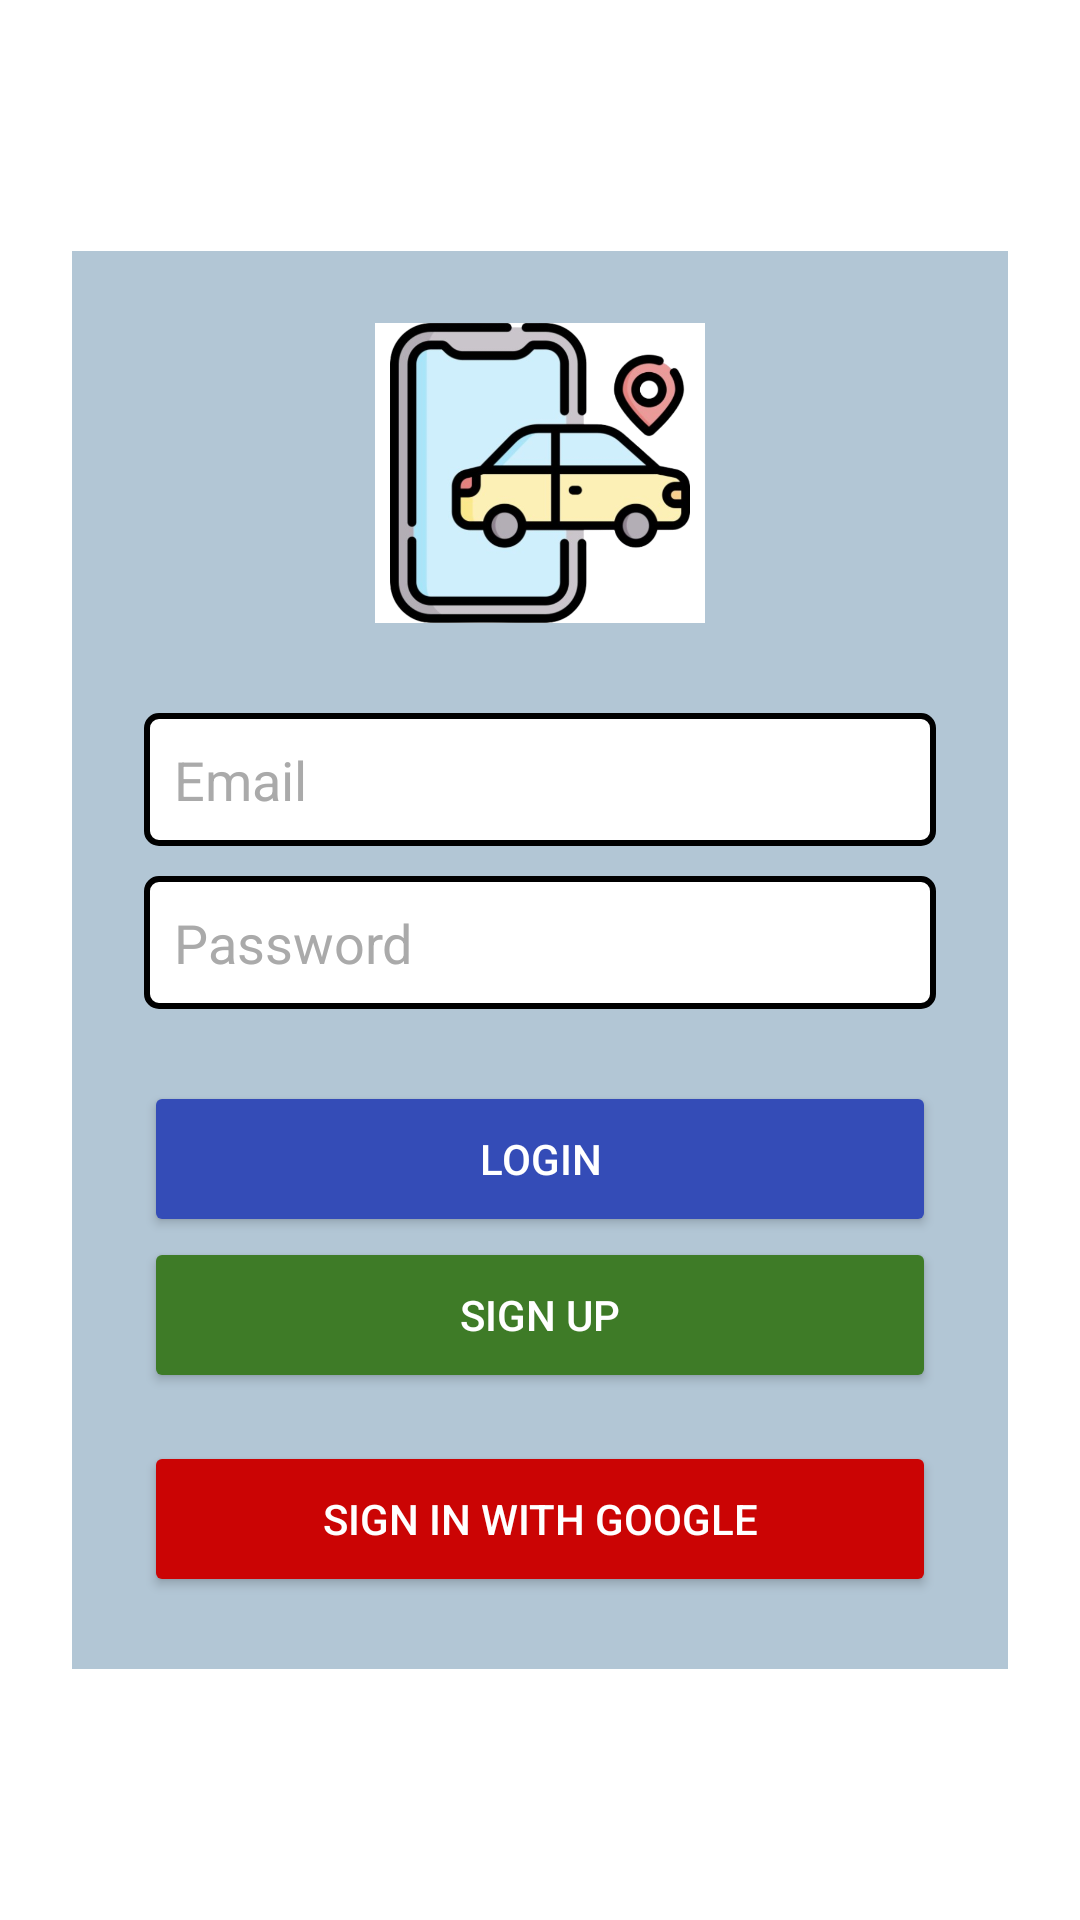

Layout XML and referenced resources for this Android screen:
<!-- AndroidManifest.xml: application theme Theme.Pamasahe -->
<!-- res/layout/activity_login.xml -->
<?xml version="1.0" encoding="utf-8"?>
<RelativeLayout xmlns:android="http://schemas.android.com/apk/res/android"
    xmlns:app="http://schemas.android.com/apk/res-auto"
    xmlns:tools="http://schemas.android.com/tools"
    android:id="@+id/main"
    android:layout_width="match_parent"
    android:layout_height="match_parent"
    android:background="@drawable/img"
    tools:context=".Login">

    <RelativeLayout
        android:layout_width="match_parent"
        android:layout_height="wrap_content"
        android:layout_centerInParent="true"
        android:layout_marginHorizontal="24dp"
        android:padding="24dp"
        android:background="#B2C6D5">

        <ImageView
            android:id="@+id/loginTitle"
            android:layout_width="110dp"
            android:layout_height="100dp"
            android:layout_centerHorizontal="true"
            android:layout_marginBottom="20dp"
            android:background="@color/white"
            android:src="@drawable/logo"
            />

        <EditText
            android:id="@+id/usernameInput"
            android:layout_width="match_parent"
            android:layout_height="wrap_content"
            android:layout_below="@id/loginTitle"
            android:layout_marginTop="10dp"
            android:background="@drawable/edit_text_border"
            android:textColor="@color/black"
            android:textColorHint="#AAAAAA"
            android:hint="Email"
            android:inputType="textEmailAddress" />

        <EditText
            android:id="@+id/passwordInput"
            android:layout_width="match_parent"
            android:layout_height="wrap_content"
            android:layout_below="@id/usernameInput"
            android:layout_marginTop="10dp"
            android:background="@drawable/edit_text_border"
            android:textColor="@color/black"
            android:textColorHint="#AAAAAA"
            android:hint="Password"
            android:inputType="textPassword" />

        <Button
            android:id="@+id/loginBtn"
            android:layout_width="match_parent"
            android:layout_height="52dp"
            android:layout_below="@id/passwordInput"
            android:layout_marginTop="24dp"
            android:backgroundTint="#344CB7"
            android:text="Login"
            android:textColor="@android:color/white"
            android:textSize="14sp" />

        <Button
            android:id="@+id/signupBtn"
            android:layout_width="match_parent"
            android:layout_height="52dp"
            android:layout_below="@id/loginBtn"
            android:backgroundTint="#3E7B27"
            android:text="Sign Up"
            android:textColor="@android:color/white"
            android:textSize="14sp" />

        <Button
            android:id="@+id/googleSignInBtn"
            android:layout_width="match_parent"
            android:layout_height="52dp"
            android:layout_below="@id/signupBtn"
            android:layout_marginTop="16dp"
            android:backgroundTint="#CB0404"
            android:text="Sign in with Google"
            android:textColor="#FFFF"
            android:textSize="14sp"
            android:drawablePadding="12dp"
            android:gravity="center"
            android:padding="12dp" />
    </RelativeLayout>
</RelativeLayout>
<!-- resources referenced by this layout -->
<resources>
  <!-- drawable edit_text_border (drawable) -->
  <shape xmlns:android="http://schemas.android.com/apk/res/android" android:shape="rectangle">
      <solid android:color="#FFFFFF"/> 
      <stroke android:width="2dp" android:color="@color/black"/> 
      <corners android:radius="4dp"/> 
      <padding
          android:left="10dp"
          android:top="10dp"
          android:right="10dp"
          android:bottom="10dp"/>
  </shape>
  <!-- drawable logo: png bitmap (drawable, 189340 bytes) -->
  <style name="Theme.Pamasahe" parent="Base.Theme.Pamasahe" />
  <style name="Base.Theme.Pamasahe" parent="Theme.MaterialComponents.Light.NoActionBar">
          
          
      </style>
  <!-- not gathered from this repository: default colours our renderer supplied (Android Studio template values) -->
  <color name="black">#FF000000</color>
  <color name="white">#FFFFFFFF</color>
</resources>
